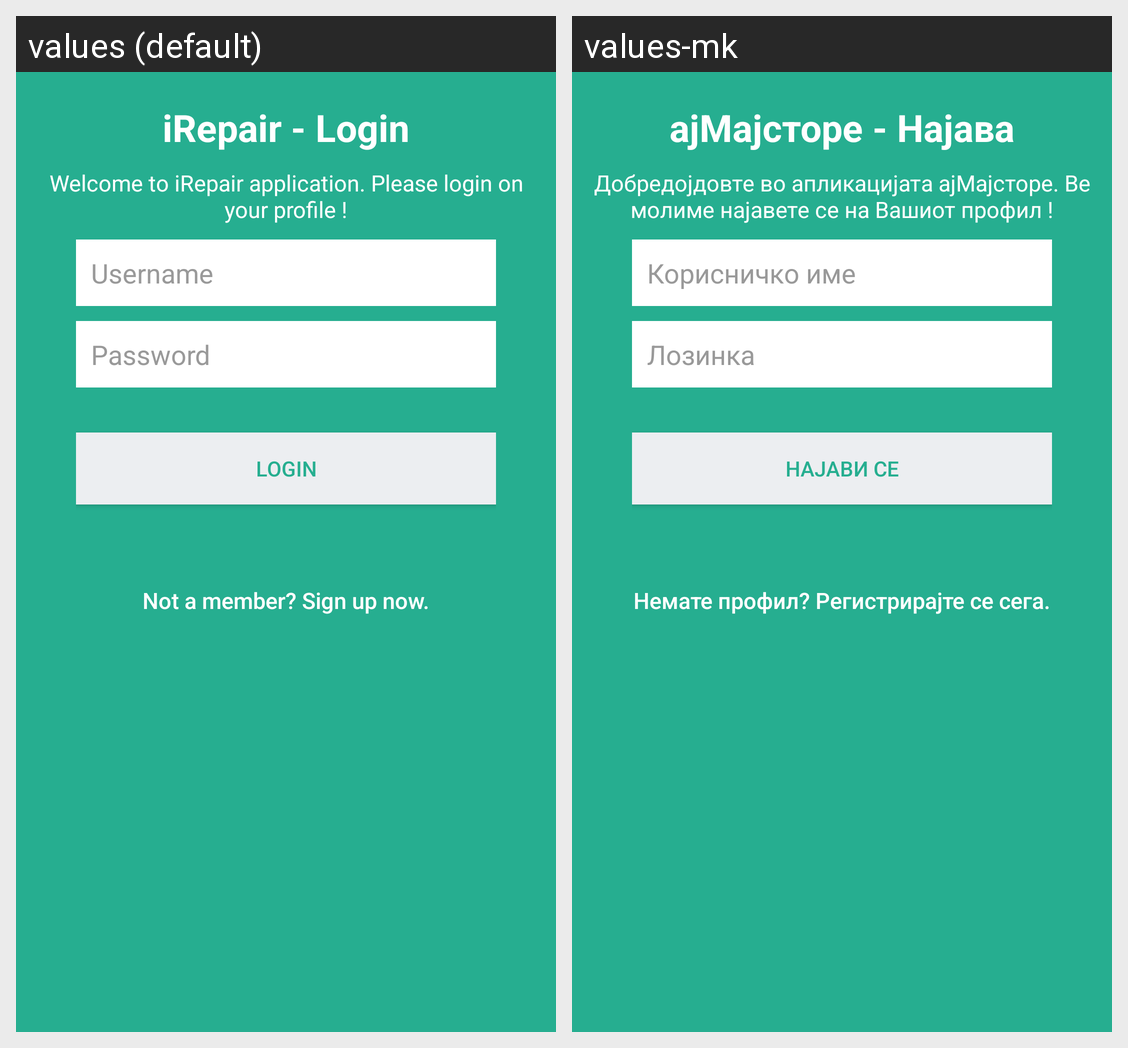

This grid shows one Android layout under two languages. Give, for every string resource on the screen, its name, the default text and each shown locale's text.
Android screen res/layout/activity_login.xml rendered under 2 locales, left to right: values (default), values-mk. Device: Nexus 5 (rendered at 1080×1920; each locale shown at half size, 540×960, under a caption strip naming it); theme AppTheme.NoActionBar.
Strings drawn on this screen, with the default value and each locale's value (text and hints the layout hard-codes, and strings that could not be matched under every locale, appear in the picture but are not listed):

login_title
  values: iRepair - Login
  values-mk: ајМајсторе - Најава

login_title_description
  values: Welcome to iRepair application. Please login on your profile !
  values-mk: Добредојдовте во апликацијата ајМајсторе. Ве молиме најавете се на Вашиот профил !

hint_login_username
  values: Username
  values-mk: Корисничко име

hint_password
  values: Password
  values-mk: Лозинка

btn_login
  values: LOGIN
  values-mk: Најави се

btn_link_to_register
  values: Not a member? Sign up now.
  values-mk: Немате профил? Регистрирајте се сега.
